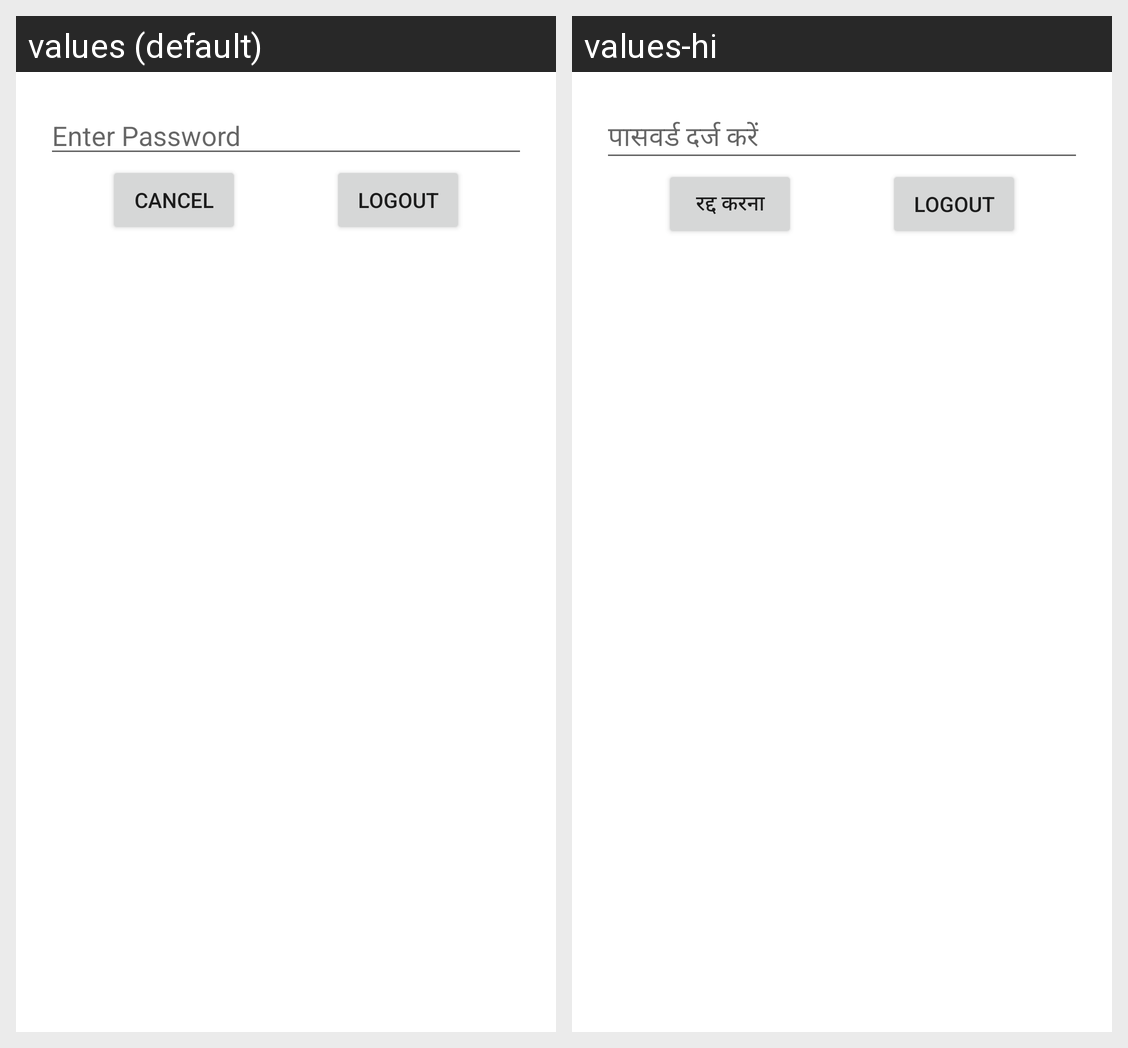

Strings drawn on this Android screen and how each of the app's shown locales translates them:
Android screen res/layout/logout_dialoglayout.xml rendered under 2 locales, left to right: values (default), values-hi. Device: Nexus 5 (rendered at 1080×1920; each locale shown at half size, 540×960, under a caption strip naming it); theme Theme.DemoApp.
Strings drawn on this screen, with the default value and each locale's value (text and hints the layout hard-codes, and strings that could not be matched under every locale, appear in the picture but are not listed):

enter_password
  values: Enter Password
  values-hi: पासवर्ड दर्ज करें

logout
  values: Logout
  values-hi: Logout  [not translated; the default value is used]

cancel
  values: Cancel
  values-hi: रद्द करना
